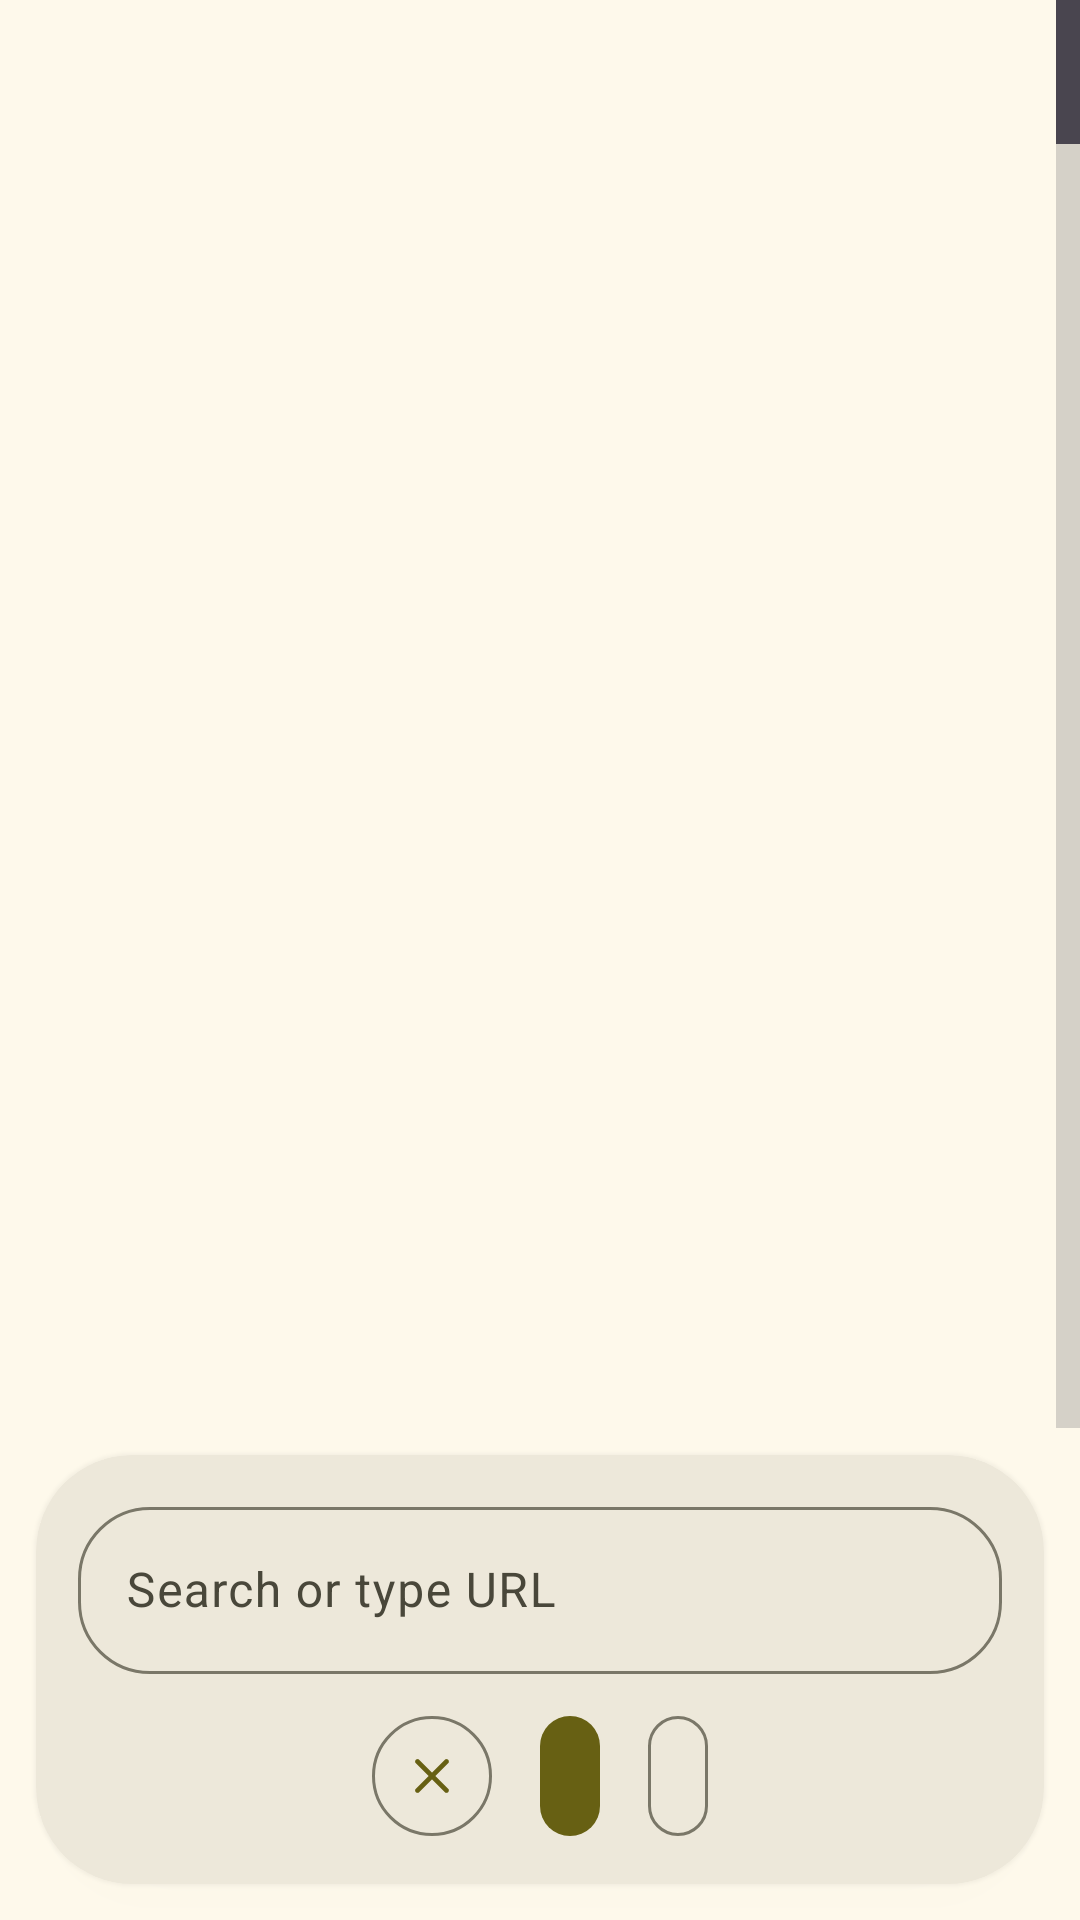

Layout XML and referenced resources for this Android screen:
<!-- AndroidManifest.xml: application theme AppTheme -->
<!-- res/layout/sheet_search.xml -->
<?xml version="1.0" encoding="utf-8"?>
<androidx.coordinatorlayout.widget.CoordinatorLayout
    xmlns:android="http://schemas.android.com/apk/res/android"
    xmlns:app="http://schemas.android.com/apk/res-auto"
    android:layout_width="match_parent"
    android:layout_height="match_parent"
    android:background="?attr/colorSurface">

    
    <ListView
        android:id="@+id/list_search"
        android:layout_width="match_parent"
        android:layout_height="match_parent"
        android:divider="@null"
        android:fastScrollEnabled="true"
        android:stackFromBottom="true"
        android:paddingBottom="164dp"
        android:clipToPadding="false" />

    
    <com.google.android.material.card.MaterialCardView
        android:layout_width="match_parent"
        android:layout_height="wrap_content"
        android:layout_gravity="bottom"
        android:layout_marginStart="12dp"
        android:layout_marginEnd="12dp"
        android:layout_marginBottom="12dp"
        app:cardCornerRadius="32dp"
        app:cardElevation="4dp"
        app:cardBackgroundColor="?attr/colorSurfaceContainerHigh"
        app:strokeWidth="0dp">

        <LinearLayout
            android:layout_width="match_parent"
            android:layout_height="wrap_content"
            android:orientation="vertical"
            android:paddingTop="12dp"
            android:paddingBottom="12dp"
            android:paddingStart="14dp"
            android:paddingEnd="14dp">

            
            <com.google.android.material.textfield.TextInputLayout
                android:id="@+id/textField"
                style="@style/Widget.Material3.TextInputLayout.OutlinedBox"
                android:layout_width="match_parent"
                android:layout_height="wrap_content"
                android:hint="@string/main_omnibox_input_hint"
                app:boxCornerRadiusTopStart="24dp"
                app:boxCornerRadiusTopEnd="24dp"
                app:boxCornerRadiusBottomStart="24dp"
                app:boxCornerRadiusBottomEnd="24dp">

                <com.google.android.material.textfield.TextInputEditText
                    android:id="@+id/omniBox_input"
                    android:layout_width="match_parent"
                    android:layout_height="wrap_content"
                    android:inputType="text|textUri"
                    android:selectAllOnFocus="true"
                    android:imeOptions="actionGo" />

            </com.google.android.material.textfield.TextInputLayout>

            
            <LinearLayout
                android:id="@+id/buttonsLayout"
                android:layout_width="match_parent"
                android:layout_height="wrap_content"
                android:orientation="horizontal"
                android:gravity="center"
                android:layout_marginTop="10dp">

                <com.google.android.material.button.MaterialButton
                    android:id="@+id/omnibox_close"
                    style="@style/Widget.Material3.Button.IconButton.Outlined"
                    android:layout_width="wrap_content"
                    android:layout_height="wrap_content"
                    android:layout_marginEnd="8dp"
                    app:icon="@drawable/icon_close"
                    app:shapeAppearanceOverlay="@style/ShapeAppearance.Expressive.ExtraLarge" />

                <com.google.android.material.button.MaterialButton
                    android:id="@+id/omnibox_search"
                    style="@style/Widget.Material3.Button.IconButton.Filled"
                    android:layout_width="wrap_content"
                    android:layout_height="wrap_content"
                    android:layout_marginEnd="8dp"
                    app:icon="@drawable/icon_search"
                    app:shapeAppearanceOverlay="@style/ShapeAppearance.Expressive.ExtraLarge" />

                <com.google.android.material.button.MaterialButton
                    android:id="@+id/omnibox_customSearch"
                    style="@style/Widget.Material3.Button.IconButton.Outlined"
                    android:layout_width="wrap_content"
                    android:layout_height="wrap_content"
                    app:icon="@drawable/icon_custom_searches"
                    app:shapeAppearanceOverlay="@style/ShapeAppearance.Expressive.ExtraLarge" />

            </LinearLayout>

        </LinearLayout>

    </com.google.android.material.card.MaterialCardView>

</androidx.coordinatorlayout.widget.CoordinatorLayout>
<!-- resources referenced by this layout -->
<resources>
  <!-- drawable icon_close (drawable) -->
  <vector xmlns:android="http://schemas.android.com/apk/res/android"
      android:width="24dp"
      android:height="24dp"
      android:viewportWidth="960"
      android:viewportHeight="960"
      android:tint="?attr/colorControlNormal">
    <path
        android:fillColor="@android:color/white"
        android:pathData="M480,535.57L276.78,738.78Q264.96,750.61 249,750.61Q233.04,750.61 221.22,738.78Q209.39,726.96 209.39,711Q209.39,695.04 221.22,683.22L424.43,480L221.22,276.78Q209.39,264.96 209.39,249Q209.39,233.04 221.22,221.22Q233.04,209.39 249,209.39Q264.96,209.39 276.78,221.22L480,424.43L683.22,221.22Q695.04,209.39 711,209.39Q726.96,209.39 738.78,221.22Q750.61,233.04 750.61,249Q750.61,264.96 738.78,276.78L535.57,480L738.78,683.22Q750.61,695.04 750.61,711Q750.61,726.96 738.78,738.78Q726.96,750.61 711,750.61Q695.04,750.61 683.22,738.78L480,535.57Z"/>
  </vector>
  <string name="main_omnibox_input_hint">Search or type URL</string>
  <style name="ShapeAppearance.Expressive.ExtraLarge" parent="">
          <item name="cornerFamily">rounded</item>
          <item name="cornerSize">28dp</item>
      </style>
  <color name="md_theme_primary">#676013</color>
  <color name="md_theme_onPrimary">#FFFFFF</color>
  <color name="md_theme_primaryContainer">#EFE58B</color>
  <color name="md_theme_onPrimaryContainer">#1F1C00</color>
  <color name="md_theme_secondary">#635F41</color>
  <color name="md_theme_onSecondary">#FFFFFF</color>
  <color name="md_theme_secondaryContainer">#EAE3BD</color>
  <color name="md_theme_onSecondaryContainer">#1E1C05</color>
  <color name="md_theme_tertiary">#516526</color>
  <color name="md_theme_onTertiary">#FFFFFF</color>
  <color name="md_theme_tertiaryContainer">#D3EC9E</color>
  <color name="md_theme_onTertiaryContainer">#141F00</color>
  <color name="md_theme_error">#8F4C32</color>
  <color name="md_theme_onError">#FFFFFF</color>
  <color name="md_theme_errorContainer">#FFDBCE</color>
  <color name="md_theme_onErrorContainer">#380D00</color>
  <color name="md_theme_background">#FEF9EB</color>
  <color name="md_theme_onBackground">#1D1C14</color>
  <color name="md_theme_surface">#FEF9EB</color>
  <color name="md_theme_onSurface">#1D1C14</color>
  <color name="md_theme_surfaceVariant">#E8E2D0</color>
  <color name="md_theme_onSurfaceVariant">#49473A</color>
  <color name="md_theme_outline">#7A7768</color>
  <color name="md_theme_outlineVariant">#CBC7B5</color>
  <color name="md_theme_inverseSurface">#323127</color>
  <color name="md_theme_inverseOnSurface">#F5F0E3</color>
  <color name="md_theme_inversePrimary">#D2C972</color>
  <color name="md_theme_primaryFixed">#EFE58B</color>
  <color name="md_theme_onPrimaryFixed">#1F1C00</color>
  <color name="md_theme_primaryFixedDim">#D2C972</color>
  <color name="md_theme_onPrimaryFixedVariant">#4E4800</color>
  <color name="md_theme_secondaryFixed">#EAE3BD</color>
  <color name="md_theme_onSecondaryFixed">#1E1C05</color>
  <color name="md_theme_secondaryFixedDim">#CDC7A3</color>
  <color name="md_theme_onSecondaryFixedVariant">#4B472C</color>
  <color name="md_theme_tertiaryFixed">#D3EC9E</color>
  <color name="md_theme_onTertiaryFixed">#141F00</color>
  <color name="md_theme_tertiaryFixedDim">#B8CF84</color>
  <color name="md_theme_onTertiaryFixedVariant">#3A4D10</color>
  <color name="md_theme_surfaceDim">#DEDACC</color>
  <color name="md_theme_surfaceBright">#FEF9EB</color>
  <color name="md_theme_surfaceContainerLowest">#FFFFFF</color>
  <color name="md_theme_surfaceContainerLow">#F8F3E6</color>
  <color name="md_theme_surfaceContainer">#F3EEE0</color>
  <color name="md_theme_surfaceContainerHigh">#EDE8DA</color>
  <color name="md_theme_surfaceContainerHighest">#E7E2D5</color>
</resources>
